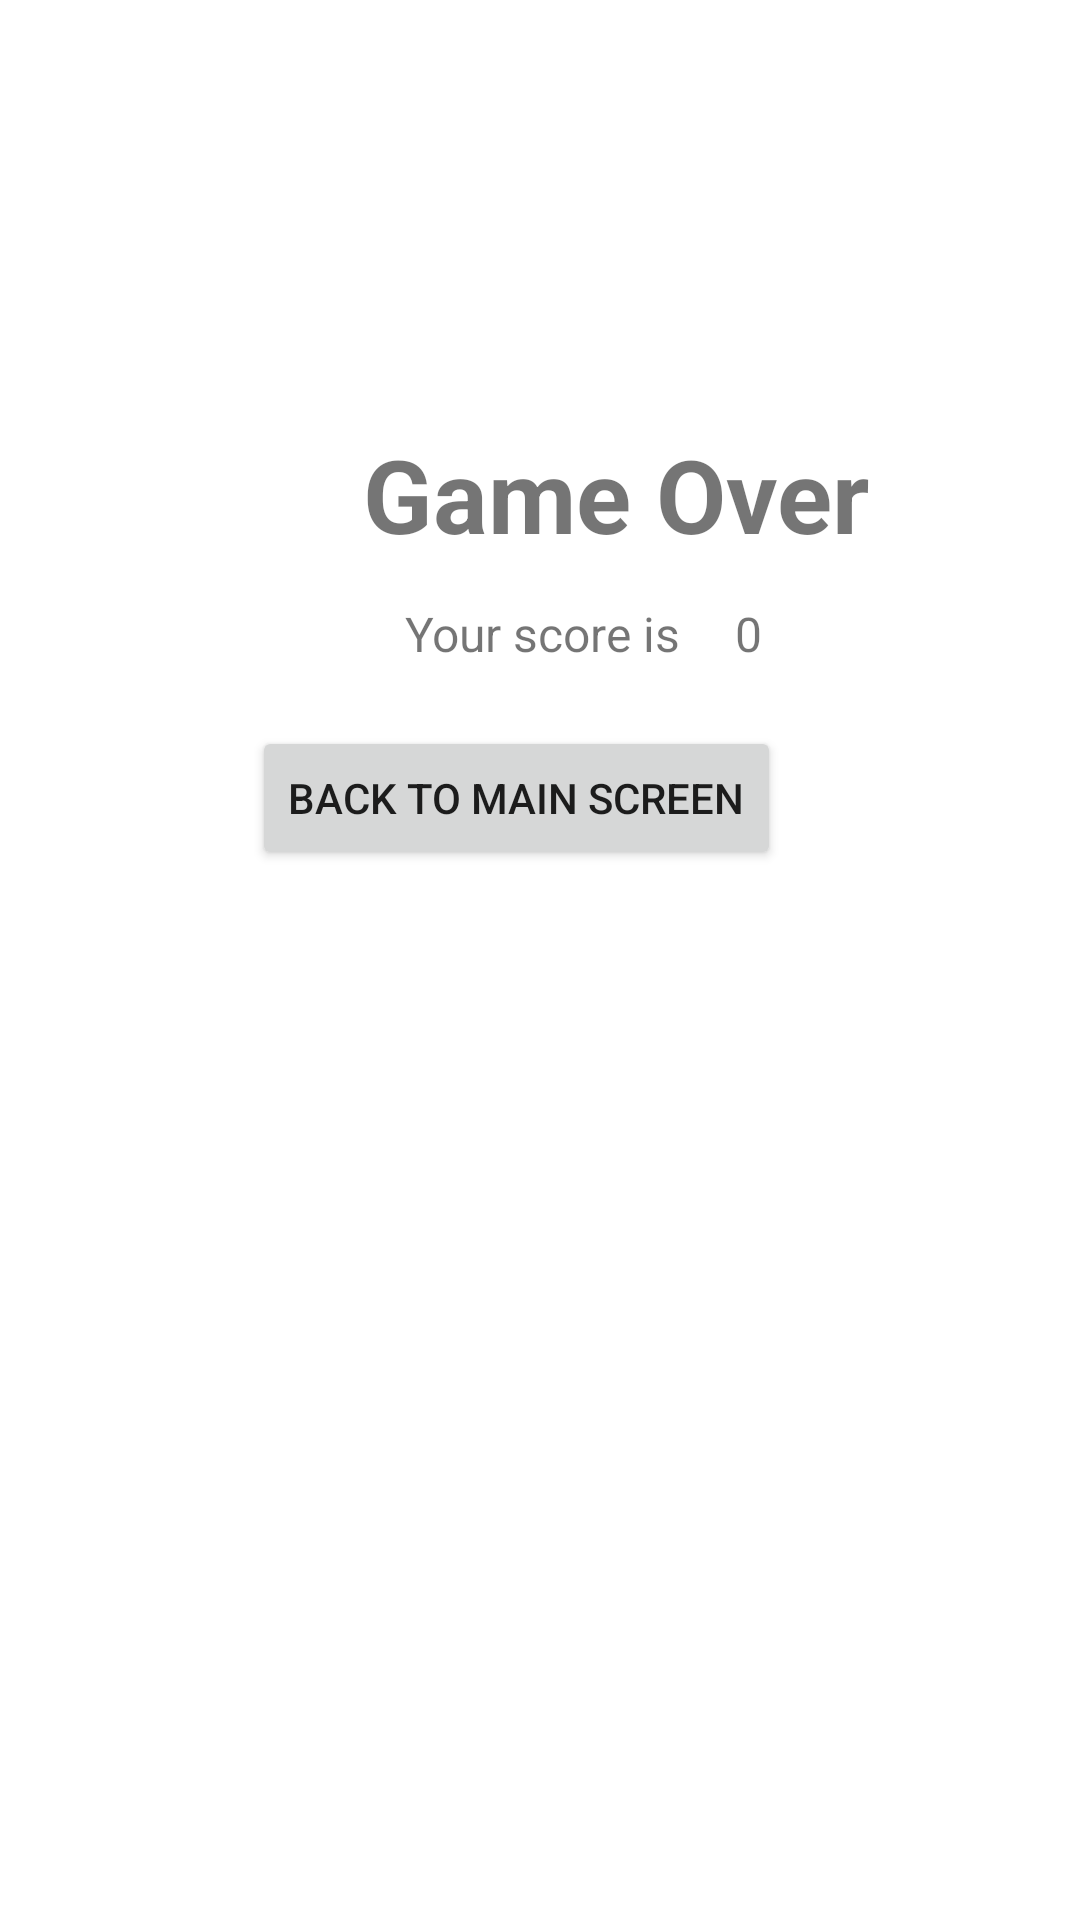

Layout XML and referenced resources for this Android screen:
<!-- AndroidManifest.xml: application theme Theme.Adv160420039Week2 -->
<!-- res/layout/fragment_result.xml -->
<?xml version="1.0" encoding="utf-8"?>
<FrameLayout xmlns:android="http://schemas.android.com/apk/res/android"
    xmlns:app="http://schemas.android.com/apk/res-auto"
    xmlns:tools="http://schemas.android.com/tools"
    android:layout_width="match_parent"
    android:layout_height="match_parent"
    tools:context=".ResultFragment">

    <androidx.constraintlayout.widget.ConstraintLayout
        android:layout_width="match_parent"
        android:layout_height="match_parent">

        <TextView
            android:id="@+id/textView4"
            android:layout_width="wrap_content"
            android:layout_height="wrap_content"
            android:layout_marginStart="121dp"
            android:layout_marginTop="142dp"
            android:text="Game Over"
            android:textSize="34sp"
            android:textStyle="bold"
            app:layout_constraintStart_toStartOf="parent"
            app:layout_constraintTop_toTopOf="parent" />

        <TextView
            android:id="@+id/textView5"
            android:layout_width="wrap_content"
            android:layout_height="wrap_content"
            android:layout_marginStart="135dp"
            android:layout_marginTop="13dp"
            android:text="Your score is "
            android:textSize="16sp"
            app:layout_constraintStart_toStartOf="parent"
            app:layout_constraintTop_toBottomOf="@+id/textView4" />

        <TextView
            android:id="@+id/txtScoreResult"
            android:layout_width="wrap_content"
            android:layout_height="wrap_content"
            android:layout_marginStart="14dp"
            android:layout_marginTop="13dp"
            android:text="0"
            android:textSize="16sp"
            app:layout_constraintStart_toEndOf="@+id/textView5"
            app:layout_constraintTop_toBottomOf="@+id/textView4" />

        <Button
            android:id="@+id/btnBack"
            android:layout_width="wrap_content"
            android:layout_height="wrap_content"
            android:layout_marginStart="84dp"
            android:layout_marginTop="20dp"
            android:drawableLeft="@drawable/ic_baseline_arrow_back_24"
            android:drawableTint="#FFFFFF"
            android:text="Back to main screen"
            app:layout_constraintStart_toStartOf="parent"
            app:layout_constraintTop_toBottomOf="@+id/textView5" />
    </androidx.constraintlayout.widget.ConstraintLayout>
</FrameLayout>
<!-- resources referenced by this layout -->
<resources>
  <style name="Theme.Adv160420039Week2" parent="Theme.MaterialComponents.DayNight.DarkActionBar">
          
          <item name="colorPrimary">@color/purple_500</item>
          <item name="colorPrimaryVariant">@color/purple_700</item>
          <item name="colorOnPrimary">@color/white</item>
          
          <item name="colorSecondary">@color/teal_200</item>
          <item name="colorSecondaryVariant">@color/teal_700</item>
          <item name="colorOnSecondary">@color/black</item>
          
          <item name="android:statusBarColor" tools:targetApi="l">?attr/colorPrimaryVariant</item>
          
      </style>
  <!-- not gathered from this repository: default colours our renderer supplied (Android Studio template values) -->
  <color name="purple_500">#FF6200EE</color>
  <color name="purple_700">#FF3700B3</color>
  <color name="teal_200">#FF03DAC5</color>
  <color name="teal_700">#FF018786</color>
  <color name="black">#FF000000</color>
  <color name="white">#FFFFFFFF</color>
</resources>
